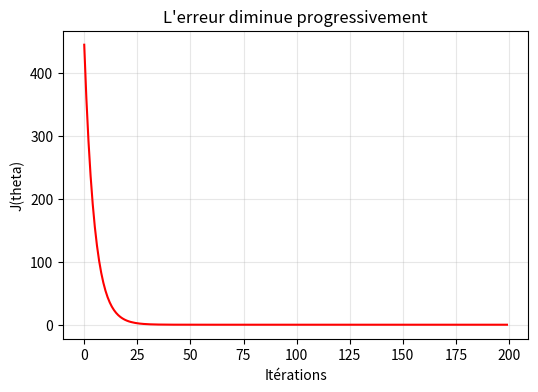

This chart was generated by the following Python code:
"""
Cours de Machine Learning : Régression linéaire (prix d'une maison)
Exercices corrigés avec NumPy
Résultat attendu : pour 120 m2, prix prédit = 60 M Ar
"""
import numpy as np

# ------------------------------------------------------------------
# EXERCICE 1 : Construire les matrices X et Y
# ------------------------------------------------------------------
print("=" * 60)
print("EXERCICE 1 : Construire X et Y")
print("=" * 60)

superficie = np.array([20, 40, 60, 80, 100], dtype=float)   # m2
prix = np.array([10, 20, 30, 40, 50], dtype=float)          # M Ar

m = len(superficie)                                         # nombre d'exemples
X = np.column_stack([np.ones(m), superficie])               # colonne de 1 (biais) + superficie
Y = prix.reshape(-1, 1)                                     # vecteur colonne (m x 1)

print("X =\n", X)
print("Y =\n", Y)
print("Forme de X :", X.shape, "| Forme de Y :", Y.shape)   # (5,2) et (5,1)

# ------------------------------------------------------------------
# EXERCICE 2 : Prédiction  Y_hat = X . theta
# ------------------------------------------------------------------
print("\n" + "=" * 60)
print("EXERCICE 2 : Prédiction avec theta = [0, 0.5]")
print("=" * 60)

theta = np.array([[0.0], [0.5]])      # [b ; a]
Y_hat = X @ theta
print("Y_hat =\n", Y_hat)
print("Le modèle prédit-il correctement ?", np.allclose(Y_hat, Y))

# ------------------------------------------------------------------
# EXERCICE 3 : Fonction de coût  J(theta) = 1/(2m) (X theta - Y)^T (X theta - Y)
# ------------------------------------------------------------------
print("\n" + "=" * 60)
print("EXERCICE 3 : Fonction de coût")
print("=" * 60)

def cout(X, Y, theta):
    m = len(Y)
    erreur = X @ theta - Y
    return ((erreur.T @ erreur) / (2 * m)).item()

theta_zero = np.zeros((2, 1))
print("J(theta = [0, 0])   =", cout(X, Y, theta_zero))   # 550.0
print("J(theta = [0, 0.5]) =", cout(X, Y, theta))        # 0.0

# ------------------------------------------------------------------
# EXERCICE 4 : Gradient  grad J = 1/m X^T (X theta - Y)  + une étape de mise à jour
# ------------------------------------------------------------------
print("\n" + "=" * 60)
print("EXERCICE 4 : Gradient et une étape")
print("=" * 60)

def gradient(X, Y, theta):
    m = len(Y)
    return (X.T @ (X @ theta - Y)) / m

g = gradient(X, Y, theta_zero)
print("Gradient en theta = [0, 0] :\n", g)               # [[-30], [-2200]]

# Vérification numérique (différences finies) : le gradient est-il correct ?
def gradient_numerique(X, Y, theta, eps=1e-5):
    g = np.zeros_like(theta)
    for i in range(len(theta)):
        t_plus, t_moins = theta.copy(), theta.copy()
        t_plus[i] += eps
        t_moins[i] -= eps
        g[i] = (cout(X, Y, t_plus) - cout(X, Y, t_moins)) / (2 * eps)
    return g

print("Gradient numérique :\n", gradient_numerique(X, Y, theta_zero))

alpha = 0.0001
theta_nouveau = theta_zero - alpha * g
print("Après 1 étape (alpha = 0.0001) :\n", theta_nouveau)
print("Nouveau coût :", cout(X, Y, theta_nouveau))

# ------------------------------------------------------------------
# EXERCICE 5 : Descente de gradient complète
# Les superficies (20..100) sont grandes : on normalise pour converger vite,
# puis on revient aux unités d'origine.
# ------------------------------------------------------------------
print("\n" + "=" * 60)
print("EXERCICE 5 : Descente de gradient complète")
print("=" * 60)

mu, sigma = superficie.mean(), superficie.std()
X_n = np.column_stack([np.ones(m), (superficie - mu) / sigma])

def descente_gradient(X, Y, alpha, n_iter):
    theta = np.zeros((X.shape[1], 1))
    historique = []
    for i in range(n_iter):
        theta = theta - alpha * gradient(X, Y, theta)   # mise à jour
        historique.append(cout(X, Y, theta))
    return theta, historique

theta_n, historique = descente_gradient(X_n, Y, alpha=0.1, n_iter=200)

# Retour aux unités d'origine : a = a_n / sigma ; b = b_n - a_n * mu / sigma
a = theta_n[1, 0] / sigma
b = theta_n[0, 0] - theta_n[1, 0] * mu / sigma
print(f"theta trouvé : b = {b:.4f} , a = {a:.4f}   (attendu : b = 0 , a = 0.5)")
print(f"Coût initial = {historique[0]:.4f} | coût final = {historique[-1]:.2e}")

# ------------------------------------------------------------------
# EXERCICE 6 : Équation normale  theta = (X^T X)^(-1) X^T Y
# ------------------------------------------------------------------
print("\n" + "=" * 60)
print("EXERCICE 6 : Équation normale (solution exacte)")
print("=" * 60)

theta_exact = np.linalg.inv(X.T @ X) @ X.T @ Y
print("theta exact :\n", theta_exact.round(6))

# ------------------------------------------------------------------
# EXERCICE 7 : Prédire le prix d'une maison de 120 m2
# ------------------------------------------------------------------
print("\n" + "=" * 60)
print("EXERCICE 7 : Prédiction pour 120 m2")
print("=" * 60)

x_nouveau = np.array([[1.0, 120.0]])        # [1, superficie]
prix_predit = (x_nouveau @ np.array([[b], [a]])).item()
print(f"Prix prédit pour 120 m2 = {prix_predit:.2f} M Ar")   # 60.00

# ------------------------------------------------------------------
# BONUS : courbe d'erreur J en fonction des itérations (si matplotlib est installé)
# ------------------------------------------------------------------
try:
    import matplotlib
    matplotlib.use("Agg")
    import matplotlib.pyplot as plt
    plt.figure(figsize=(6, 4))
    plt.plot(historique, "r-")
    plt.xlabel("Itérations")
    plt.ylabel("J(theta)")
    plt.title("L'erreur diminue progressivement")
    plt.grid(alpha=0.3)
    plt.savefig("courbe_cout.png", dpi=120, bbox_inches="tight")
    print("\nCourbe enregistrée : courbe_cout.png")
except ImportError:
    print("\n(matplotlib non installé : courbe ignorée)")
